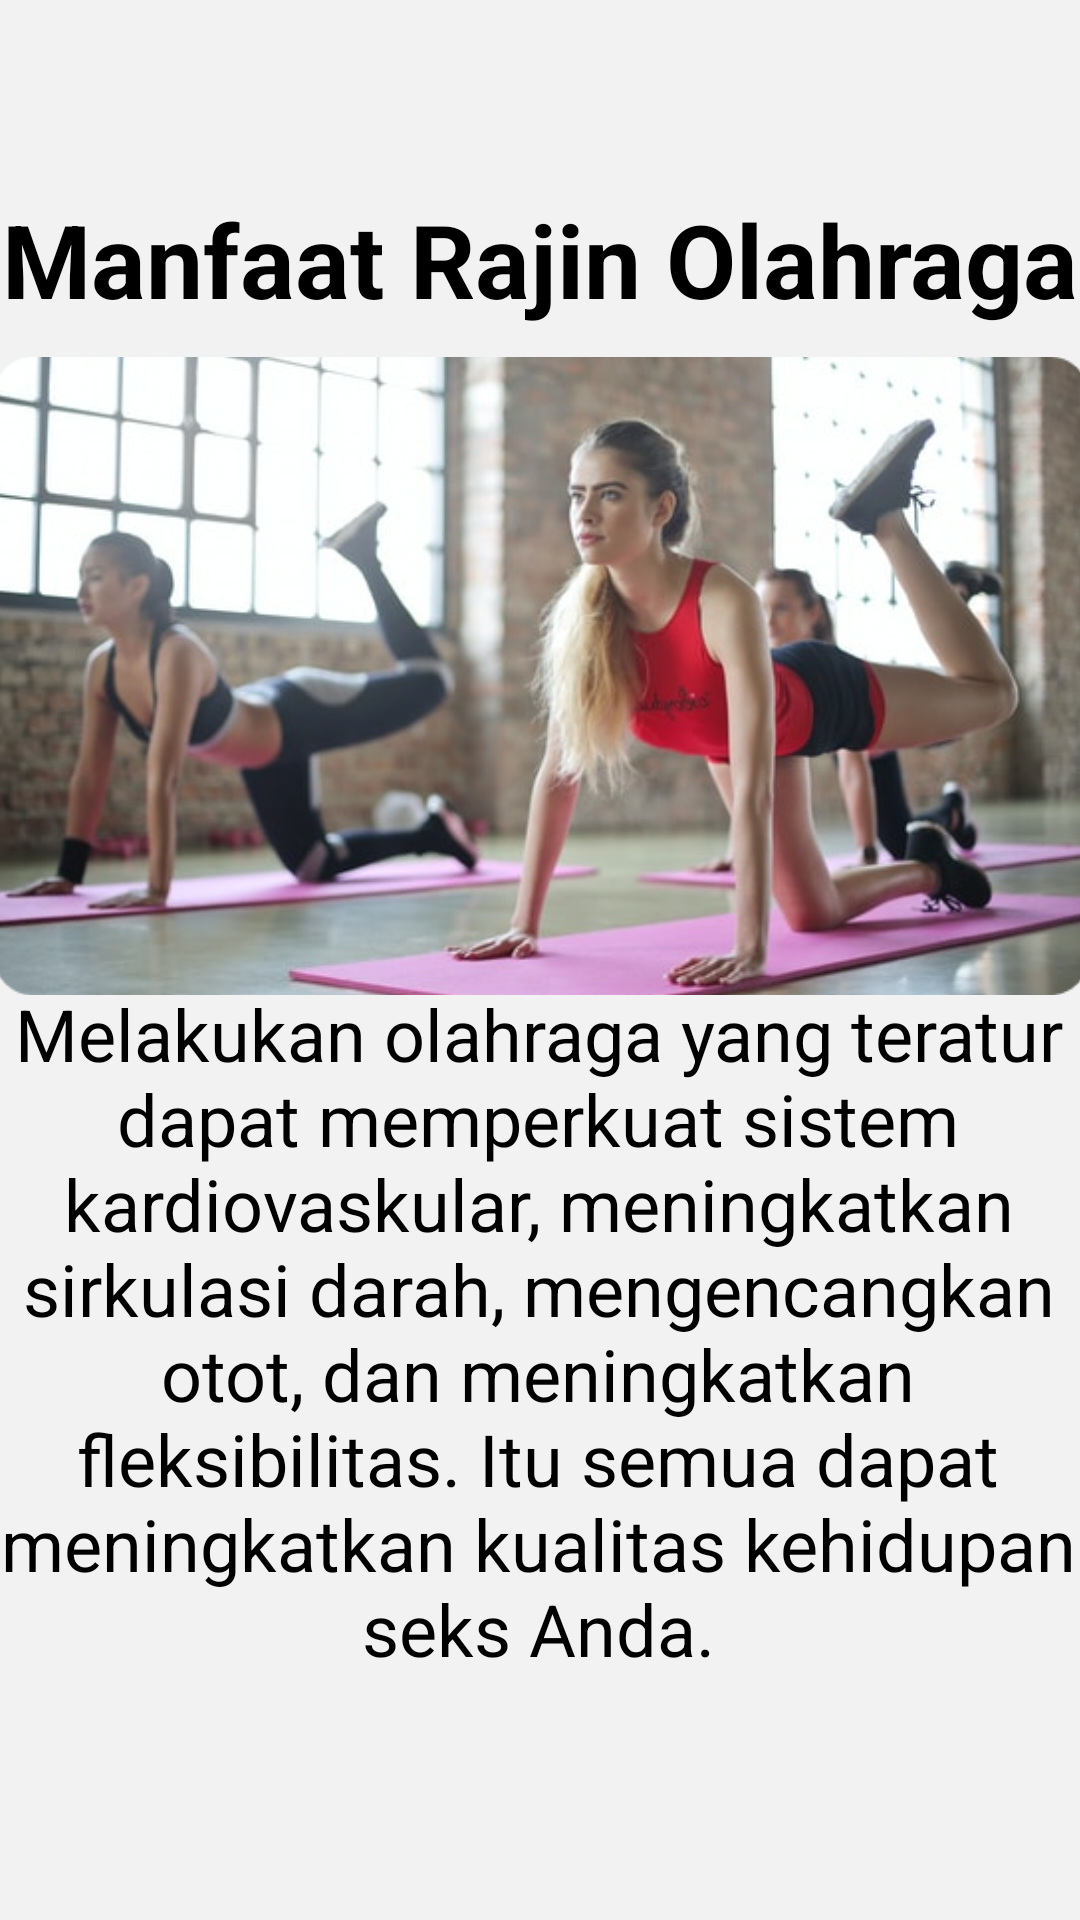

The Android layout XML behind this screen, and the referenced resources:
<!-- AndroidManifest.xml: application theme Theme.Doctour -->
<!-- res/layout/artikel1.xml -->
<?xml version="1.0" encoding="utf-8"?>
<androidx.constraintlayout.widget.ConstraintLayout xmlns:android="http://schemas.android.com/apk/res/android"
    xmlns:app="http://schemas.android.com/apk/res-auto"
    xmlns:tools="http://schemas.android.com/tools"
    android:layout_width="match_parent"
    android:layout_height="match_parent"
    android:background="#F3F2F2">

    <TextView
        android:id="@+id/textView9"
        android:layout_width="wrap_content"
        android:layout_height="wrap_content"
        android:text="Manfaat Rajin Olahraga"
        android:textColor="@color/black"
        android:textSize="34sp"
        android:textStyle="bold"
        app:layout_constraintBottom_toBottomOf="parent"
        app:layout_constraintEnd_toEndOf="parent"
        app:layout_constraintHorizontal_bias="0.557"
        app:layout_constraintStart_toStartOf="parent"
        app:layout_constraintTop_toTopOf="parent"
        app:layout_constraintVertical_bias="0.107" />

    <ImageView
        android:id="@+id/imageView17"
        android:layout_width="365dp"
        android:layout_height="234dp"
        app:layout_constraintBottom_toBottomOf="parent"
        app:layout_constraintEnd_toEndOf="parent"
        app:layout_constraintStart_toStartOf="parent"
        app:layout_constraintTop_toTopOf="parent"
        app:layout_constraintVertical_bias="0.267"
        app:srcCompat="@drawable/img_18" />

    <TextView
        android:id="@+id/textView11"
        android:layout_width="368dp"
        android:layout_height="239dp"
        android:text="Melakukan olahraga yang teratur dapat memperkuat sistem kardiovaskular, meningkatkan sirkulasi darah, mengencangkan otot, dan meningkatkan fleksibilitas. Itu semua dapat meningkatkan kualitas kehidupan seks Anda."
        android:textAlignment="center"
        android:textColor="@color/black"
        android:textSize="24sp"
        app:layout_constraintBottom_toBottomOf="parent"
        app:layout_constraintEnd_toEndOf="parent"
        app:layout_constraintHorizontal_bias="0.627"
        app:layout_constraintStart_toStartOf="parent"
        app:layout_constraintTop_toTopOf="parent"
        app:layout_constraintVertical_bias="0.819" />

</androidx.constraintlayout.widget.ConstraintLayout>
<!-- resources referenced by this layout -->
<resources>
  <!-- drawable img_18: png bitmap (drawable, 394800 bytes) -->
  <style name="Theme.Doctour" parent="Theme.MaterialComponents.DayNight.DarkActionBar">
          
          <item name="colorPrimary">@color/purple_500</item>
          <item name="colorPrimaryVariant">@color/purple_700</item>
          <item name="colorOnPrimary">@color/white</item>
          
          <item name="colorSecondary">@color/teal_200</item>
          <item name="colorSecondaryVariant">@color/teal_700</item>
          <item name="colorOnSecondary">@color/black</item>
          
          <item name="android:statusBarColor" tools:targetApi="l">?attr/colorPrimaryVariant</item>
          
      </style>
  <!-- not gathered from this repository: default colours our renderer supplied (Android Studio template values) -->
  <color name="purple_500">#FF6200EE</color>
  <color name="purple_700">#FF3700B3</color>
  <color name="teal_200">#FF03DAC5</color>
  <color name="teal_700">#FF018786</color>
  <color name="black">#FF000000</color>
  <color name="white">#FFFFFFFF</color>
</resources>
